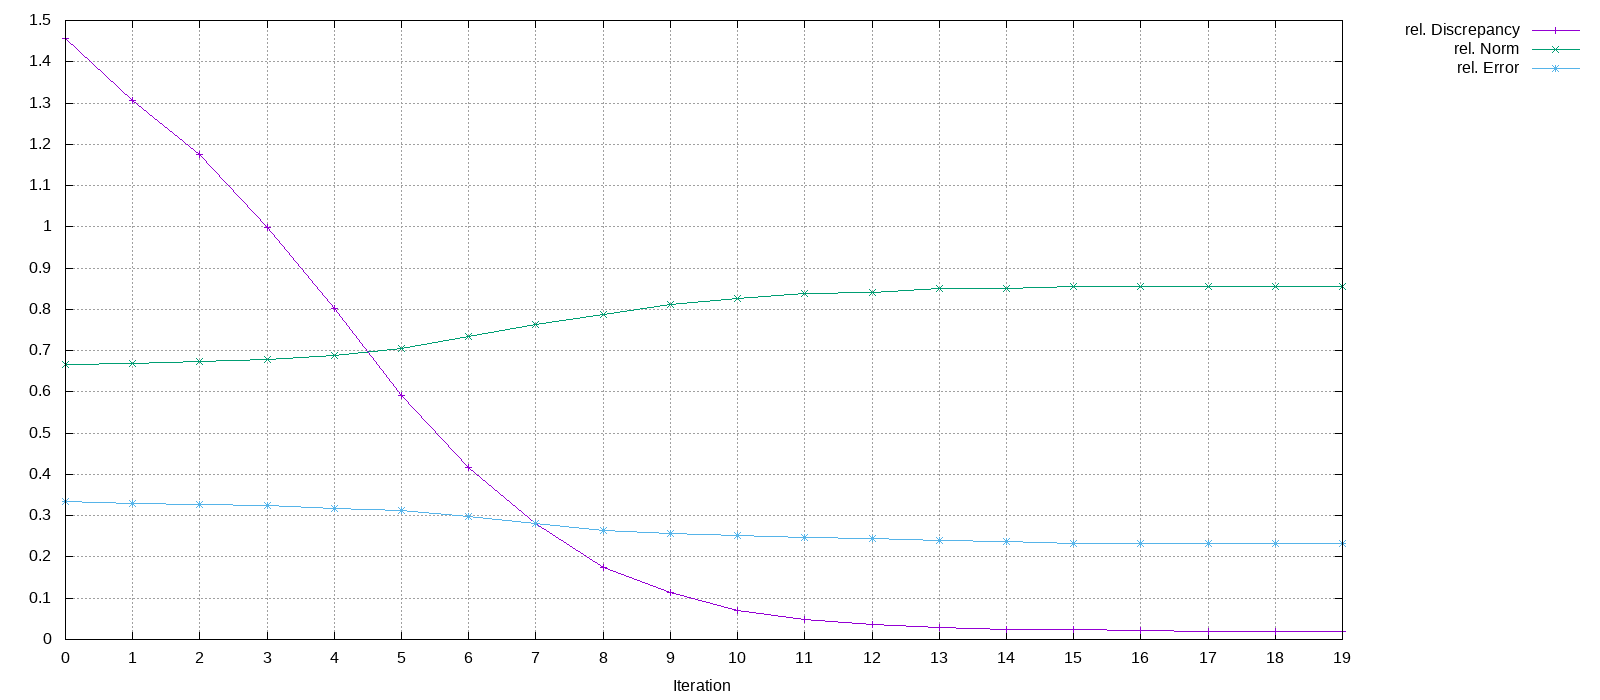

Source data for this figure (header and first rows):
Iteration, rel. Discrepancy, rel. Norm, rel. Error
0, 1.455, 0.6667, 0.3333
1, 1.307, 0.67, 0.3303
2, 1.174, 0.6736, 0.3275
3, 0.9988, 0.6797, 0.3236
4, 0.8015, 0.6892, 0.3185
5, 0.5921, 0.7053, 0.3115
6, 0.4164, 0.7339, 0.2969
7, 0.2821, 0.7624, 0.2801
8, 0.1743, 0.7873, 0.2653
9, 0.1142, 0.811, 0.2577
10, 0.0692, 0.8264, 0.2524
11, 0.04849, 0.8373, 0.2475
12, 0.03686, 0.8411, 0.2447
13, 0.0285, 0.8515, 0.2393
14, 0.02534, 0.851, 0.2376
15, 0.02475, 0.8562, 0.2334
16, 0.02199, 0.8562, 0.2334
17, 0.02035, 0.8562, 0.2333
18, 0.02009, 0.8561, 0.2333
19, 0.01999, 0.8562, 0.2333
